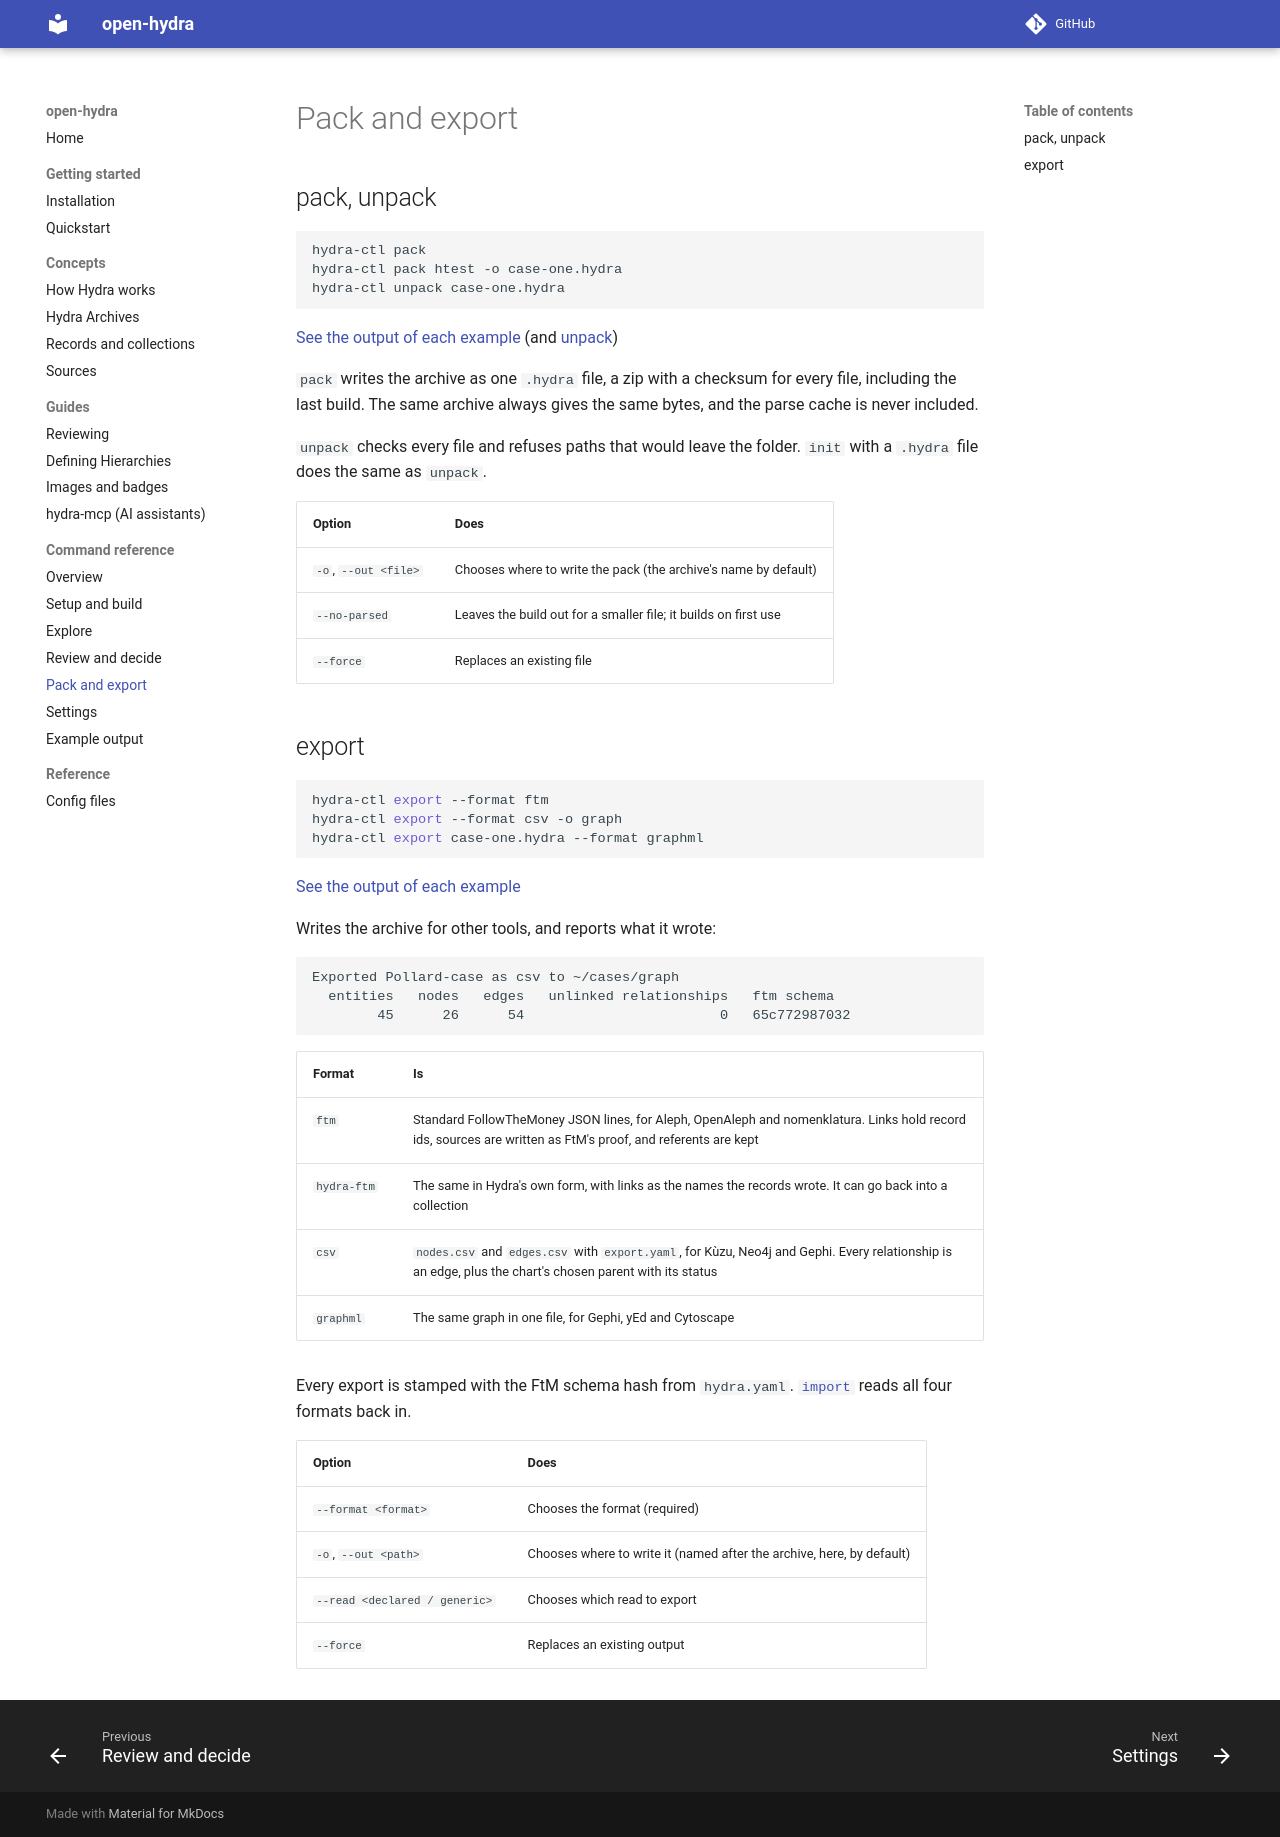

repository: meridiangray/open-hydra · page: commands/share/index.html · generator: mkdocs

# Pack and export

## pack, unpack

```sh
hydra-ctl pack
hydra-ctl pack htest -o case-one.hydra
hydra-ctl unpack case-one.hydra
```

[See the output of each example](output.md#pack) (and [unpack](output.md#unpack))

`pack` writes the archive as one `.hydra` file, a zip with a checksum for every file, including the last build. The same archive always gives the same bytes, and the parse cache is never included.

`unpack` checks every file and refuses paths that would leave the folder. `init` with a `.hydra` file does the same as `unpack`.

| Option | Does |
|---|---|
| `-o`, `--out <file>` | Chooses where to write the pack (the archive's name by default) |
| `--no-parsed` | Leaves the build out for a smaller file; it builds on first use |
| `--force` | Replaces an existing file |

## export

```sh
hydra-ctl export --format ftm
hydra-ctl export --format csv -o graph
hydra-ctl export case-one.hydra --format graphml
```

[See the output of each example](output.md#export)

Writes the archive for other tools, and reports what it wrote:

```text
Exported Pollard-case as csv to ~/cases/graph
  entities   nodes   edges   unlinked relationships   ftm schema
        45      26      54                        0   65c772987032
```

| Format | Is |
|---|---|
| `ftm` | Standard FollowTheMoney JSON lines, for Aleph, OpenAleph and nomenklatura. Links hold record ids, sources are written as FtM's proof, and referents are kept |
| `hydra-ftm` | The same in Hydra's own form, with links as the names the records wrote. It can go back into a collection |
| `csv` | `nodes.csv` and `edges.csv` with `export.yaml`, for Kùzu, Neo4j and Gephi. Every relationship is an edge, plus the chart's chosen parent with its status |
| `graphml` | The same graph in one file, for Gephi, yEd and Cytoscape |

Every export is stamped with the FtM schema hash from `hydra.yaml`. [`import`](setup.md#import) reads all four formats back in.

| Option | Does |
|---|---|
| `--format <format>` | Chooses the format (required) |
| `-o`, `--out <path>` | Chooses where to write it (named after the archive, here, by default) |
| `--read <declared / generic>` | Chooses which read to export |
| `--force` | Replaces an existing output |
